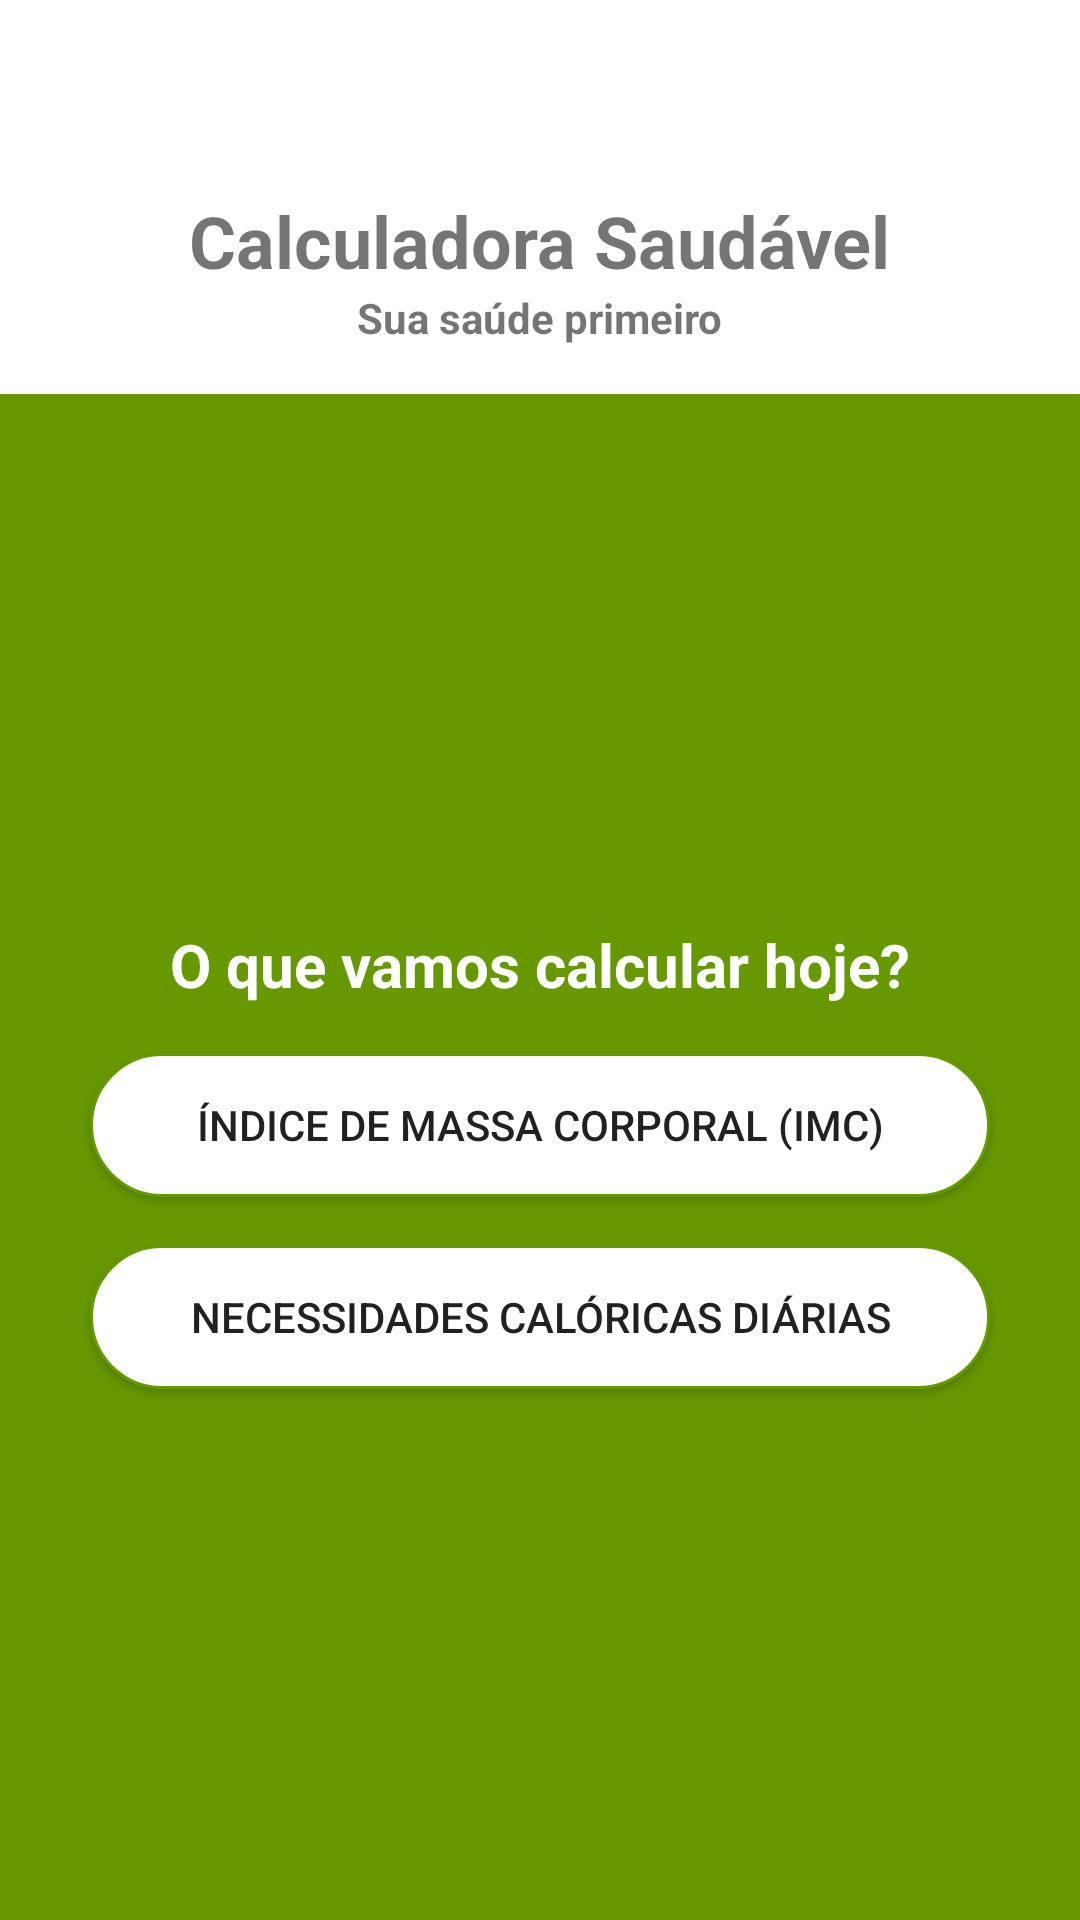

Write the Android layout XML for this screen, with the resource values it uses.
<!-- AndroidManifest.xml: application theme Theme.Imcapp -->
<!-- res/layout/activity_main.xml -->
<?xml version="1.0" encoding="utf-8"?>
<LinearLayout xmlns:android="http://schemas.android.com/apk/res/android"
    xmlns:app="http://schemas.android.com/apk/res-auto"
    xmlns:tools="http://schemas.android.com/tools"
    android:layout_width="match_parent"
    android:layout_height="match_parent"
    tools:context=".MainActivity"
    android:orientation="vertical">


    <ImageView
        android:layout_width="wrap_content"
        android:layout_height="wrap_content"
        android:src="@drawable/calories_calc"
        android:layout_gravity="center_horizontal"
        android:layout_marginTop="48dp"/>

    <TextView
        android:layout_width="wrap_content"
        android:layout_height="wrap_content"
        android:text="Calculadora Saudável"
        android:textSize="24sp"
        android:textStyle="bold"
        android:layout_gravity="center_horizontal"
        android:layout_marginTop="16dp"/>

    <TextView
        android:layout_width="wrap_content"
        android:layout_height="wrap_content"
        android:text="Sua saúde primeiro"
        android:textSize="14sp"
        android:textStyle="bold"
        android:layout_gravity="center_horizontal"/>


    <LinearLayout
        android:layout_width="match_parent"
        android:layout_height="match_parent"
        android:orientation = "vertical"
        android:background="@android:color/holo_green_dark"
        android:gravity="center_vertical"
        android:layout_marginTop="16dp">


        <TextView
            android:layout_width="wrap_content"
            android:layout_height="wrap_content"
            android:text="O que vamos calcular hoje?"
            android:textSize="20sp"
            android:textStyle="bold"
            android:textColor="@android:color/white"
            android:layout_gravity="center_horizontal"/>

        <Button
            android:id="@+id/button_imc"
            android:layout_width="300dp"
            android:layout_height="wrap_content"
            android:text="Índice de massa corporal (imc)"
            android:layout_gravity="center_horizontal"
            android:layout_marginTop="16dp"
            android:background="@drawable/botao_branco_inicial"/>

        <Button
            android:id="@+id/button_ncd"
            android:layout_width="300dp"
            android:layout_height="wrap_content"
            android:text="Necessidades calóricas diárias"
            android:layout_gravity="center_horizontal"
            android:layout_marginTop="16dp"
            android:background="@drawable/botao_branco_inicial"/>



    </LinearLayout>

</LinearLayout>
<!-- resources referenced by this layout -->
<resources>
  <!-- drawable botao_branco_inicial (drawable) -->
  <?xml version="1.0" encoding="utf-8"?>
  <selector xmlns:android="http://schemas.android.com/apk/res/android">
      <item>
          <shape android:shape="rectangle">
              <solid android:color="@android:color/white"/>
              <stroke android:color="@android:color/holo_green_dark" android:width="1dp"/>
              <corners android:radius="25dp"/>
          </shape>
      </item>
  </selector>
  <style name="Theme.Imcapp" parent="Theme.MaterialComponents.DayNight.DarkActionBar">
          
          <item name="colorPrimary">@color/purple_500</item>
          <item name="colorPrimaryVariant">@color/purple_700</item>
          <item name="colorOnPrimary">@color/white</item>
          
          <item name="colorSecondary">@color/teal_200</item>
          <item name="colorSecondaryVariant">@color/teal_700</item>
          <item name="colorOnSecondary">@color/black</item>
          
          <item name="android:statusBarColor">?attr/colorPrimaryVariant</item>
          
      </style>
  <!-- not gathered from this repository: default colours our renderer supplied (Android Studio template values) -->
  <color name="purple_500">#FF6200EE</color>
  <color name="purple_700">#FF3700B3</color>
  <color name="teal_200">#FF03DAC5</color>
  <color name="teal_700">#FF018786</color>
  <color name="black">#FF000000</color>
  <color name="white">#FFFFFFFF</color>
</resources>
